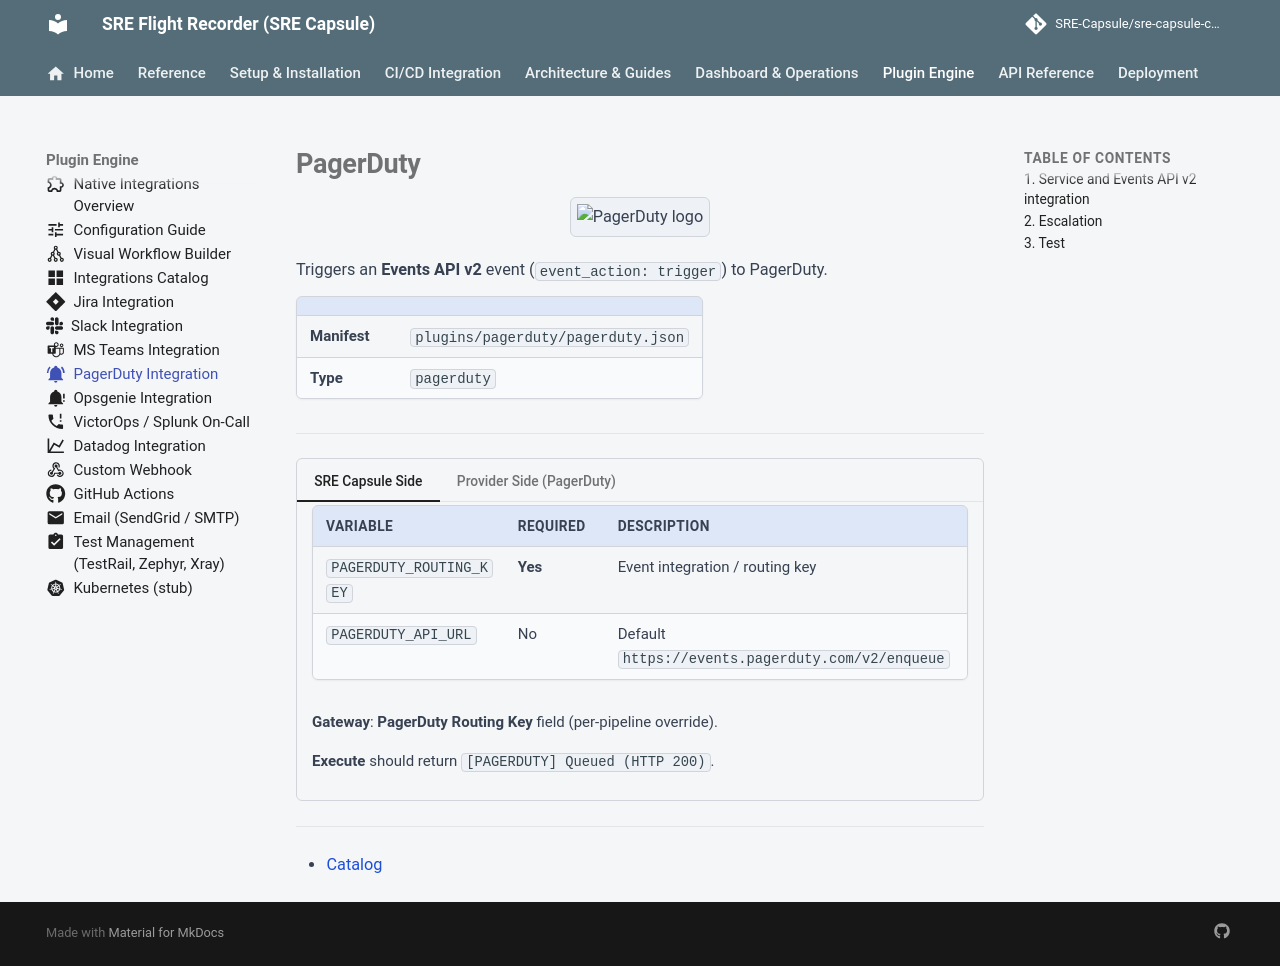

repository: Ashraf-Khabar/qa-capsule · page: plugins/pagerduty/index.html · generator: mkdocs

---
icon: material/bell-ring
---

# PagerDuty

<div align="center" class="integration-hero">
  <img src="../assets/integrations/pagerduty.png" alt="PagerDuty logo">
</div>

Triggers an **Events API v2** event (`event_action: trigger`) to PagerDuty.

| | |
|---|---|
| **Manifest** | `plugins/pagerduty/pagerduty.json` |
| **Type** | `pagerduty` |

---

=== "SRE Capsule Side"

    | Variable | Required | Description |
    |----------|-------------|-------------|
    | `PAGERDUTY_ROUTING_KEY` | **Yes** | Event integration / routing key |
    | `PAGERDUTY_API_URL` | No | Default `https://events.pagerduty.com/v2/enqueue` |

    **Gateway**: **PagerDuty Routing Key** field (per-pipeline override).

    **Execute** should return `[PAGERDUTY] Queued (HTTP 200)`.

=== "Provider Side (PagerDuty)"

    ## 1. Service and Events API v2 integration

    1. PagerDuty → **Services** → target on-call service
    2. **Integrations** → add **Events API V2**
    3. Copy the **Integration Key** (= routing key)

    ## 2. Escalation

    Configure escalation policies, schedules, and service filters to reduce noise (SRE Capsule sends `severity: critical`).

    ## 3. Test

    ```bash
    curl -X POST https://events.pagerduty.com/v2/enqueue \
      -H "Content-Type: application/json" \
      -d '{"routing_key":"VOTRE_CLE","event_action":"trigger","payload":{"summary":"SRE Capsule test","source":"sre-capsule","severity":"critical"}}'
    ```

---

- [Catalog](integrations-catalog.md)
